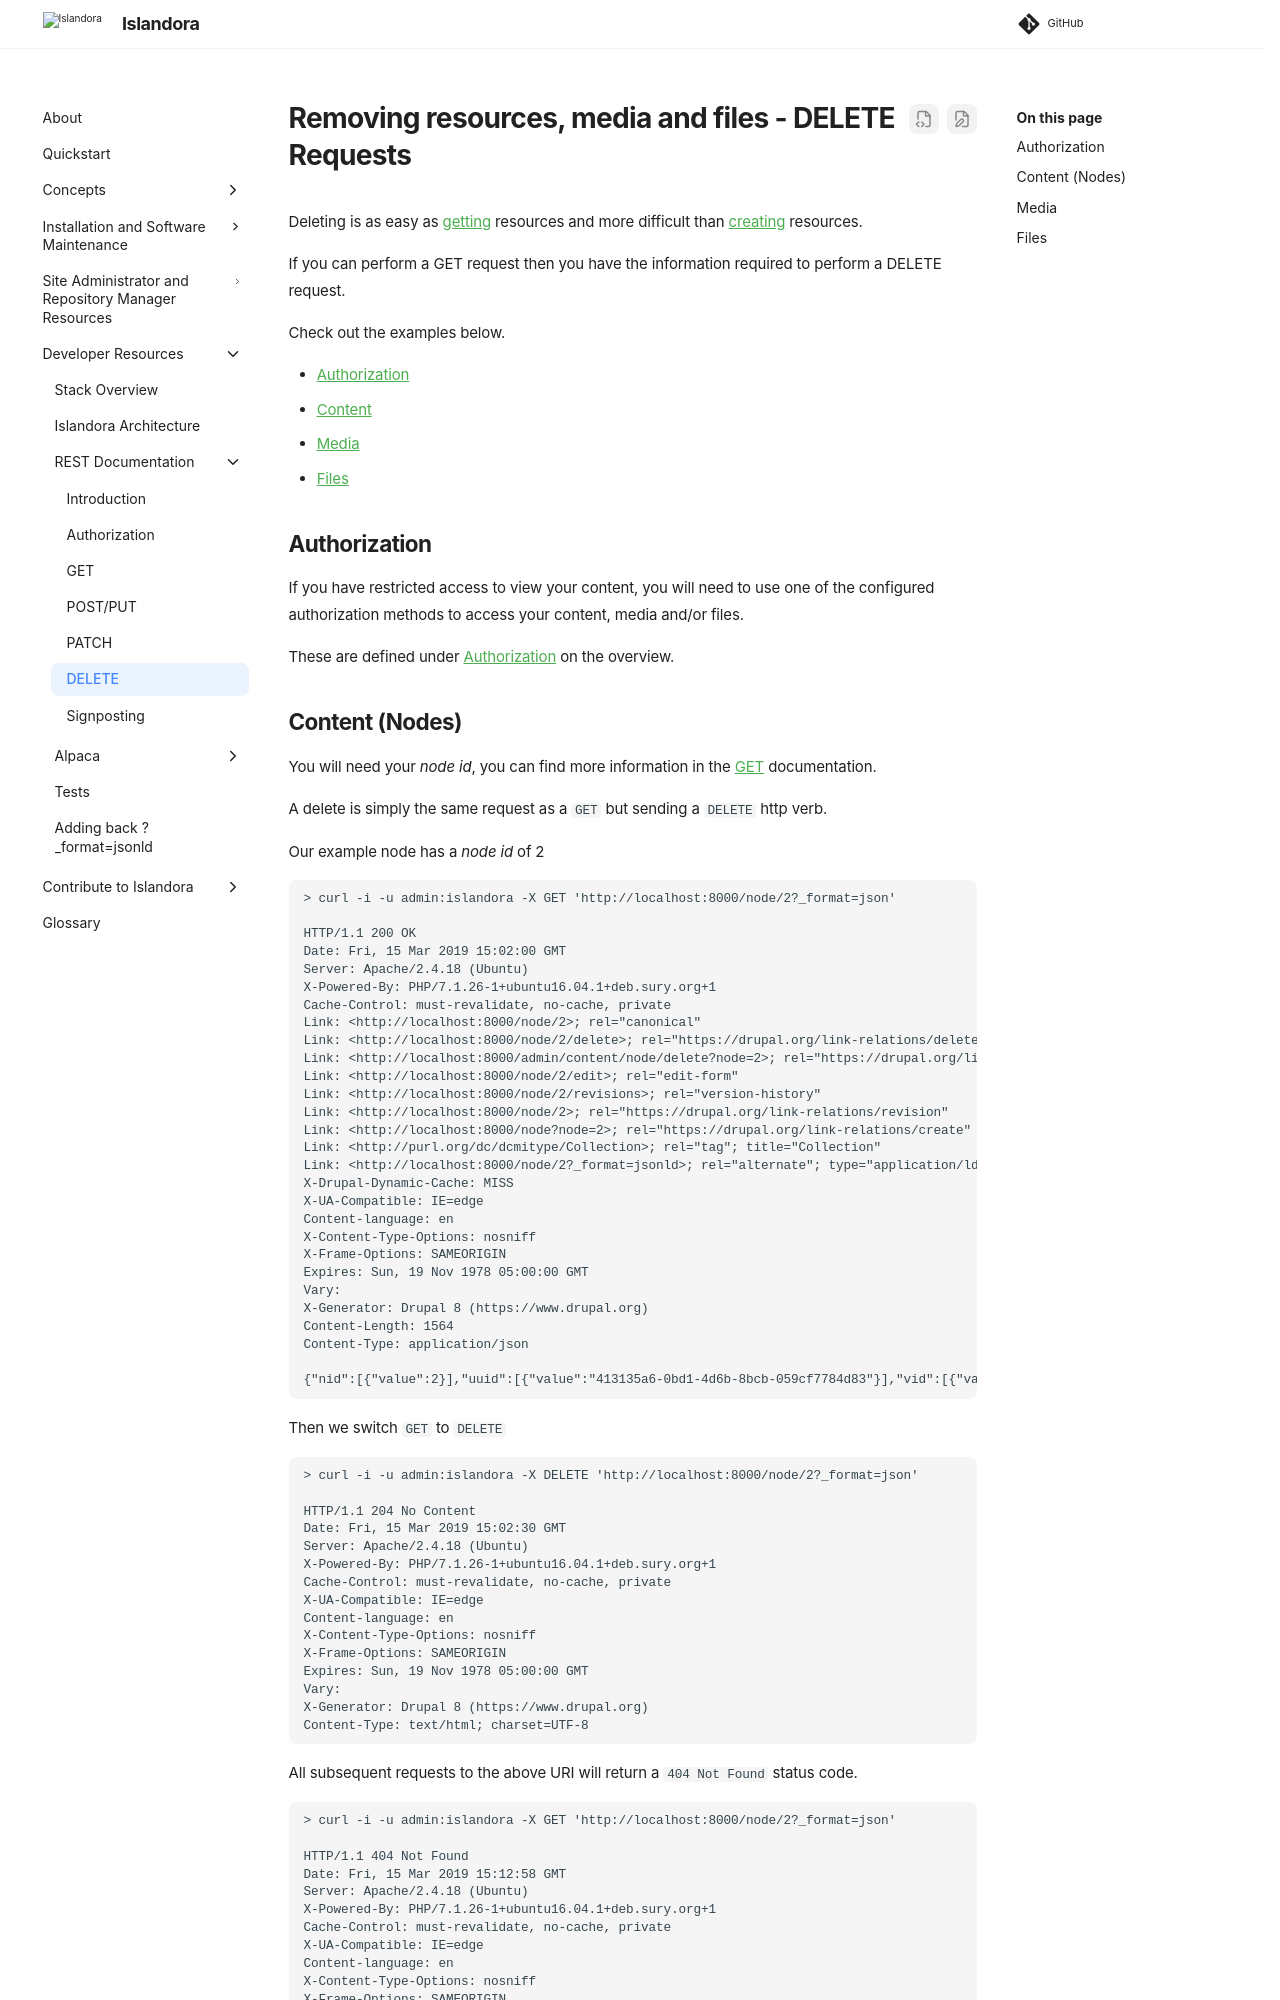

repository: Islandora/documentation · page: pr-preview/pr-2438/technical-documentation/rest-delete/index.html · generator: mkdocs

# Removing resources, media and files - DELETE Requests

Deleting is as easy as [getting](rest-get.md) resources and more difficult than [creating](rest-create.md) resources.

If you can perform a GET request then you have the information required to perform a DELETE request.

Check out the examples below.

* [Authorization](#authorization)
* [Content](#content-nodes)
* [Media](#media)
* [Files](#files)

## Authorization

If you have restricted access to view your content, you will need to use one of the configured authorization methods to access your content, media and/or files.

These are defined under [Authorization](rest-authorization.md) on the overview.
